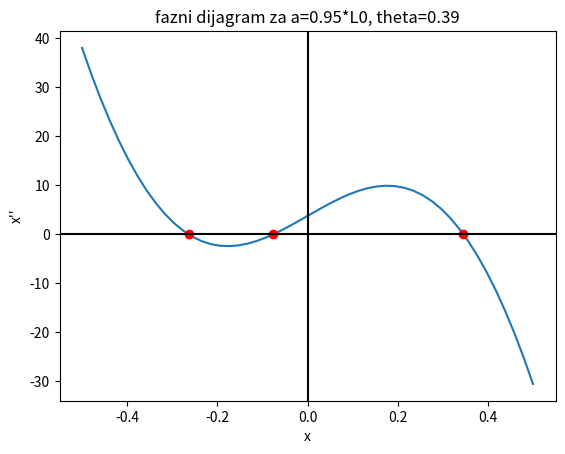
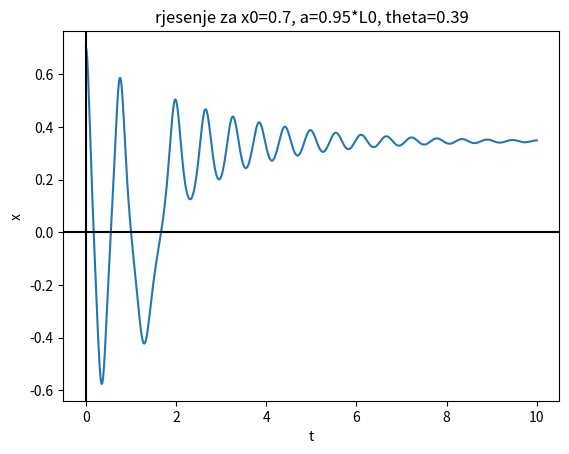
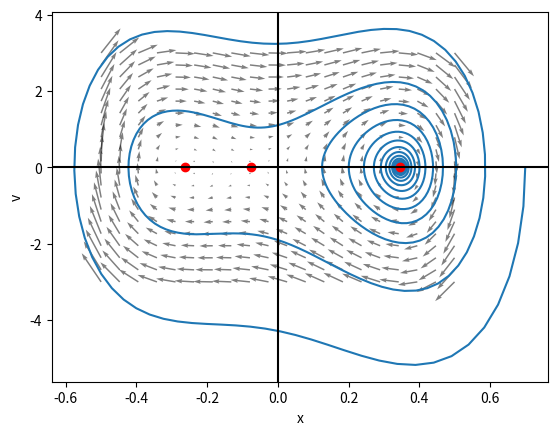
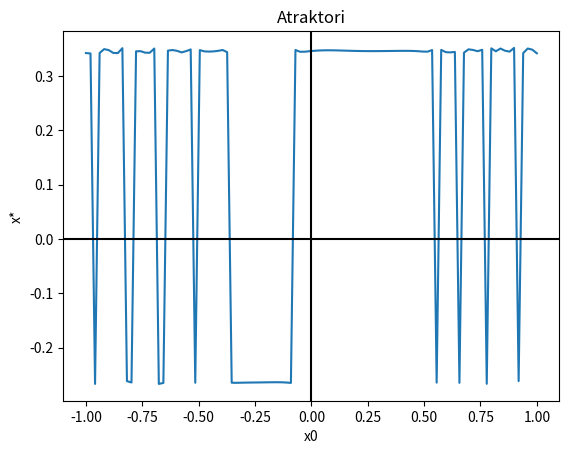

These figures' Python source, in order:
"""
masa na nagnutoj zici
"""
import numpy as np
import matplotlib.pyplot as plt
from scipy.integrate import odeint

# ulazni podaci
m = 1
g = 9.81
k = 1000
L0 = 1  # duljina opustene opruge
c = 1  # faktor prigusenja

# parametri sustava
a = 0.95 * L0
theta = np.pi / 8


def D2x(x, v, a, theta):
    return (1 / m) * (-k * x * (1 - (L0 / np.sqrt(x ** 2 + a ** 2))) - c * v + g * m * np.sin(theta))


# fiksne tocke
# interpolacija polinomom (XDDDDD)
Xint = np.linspace(-0.5, 0.5)
Xroots = np.roots(np.polyfit(Xint, D2x(Xint, 0, a, theta), 7))

Xfixpoints = np.empty(0)

for x in Xroots:
    if np.isreal(x):
        Xfixpoints = np.append(Xfixpoints, np.real(x))

Xfixpoints.sort()
print(Xfixpoints)
# fazni dijagram
Xplot = np.linspace(-0.5, 0.5)
plt.plot(Xplot, D2x(Xplot, 0, a, theta))
plt.plot(Xfixpoints, np.zeros_like(Xfixpoints), 'ro')
plt.axhline(color='black')
plt.axvline(color='black')
plt.xlabel('x')
plt.ylabel('x\'\'')
plt.title(f'fazni dijagram za a={a/L0}*L0, theta={theta:.2}')
plt.show()


# rjesenje modela
def D(U, t, a, theta):
    x, v = U
    return np.array([v, D2x(x, v, a, theta)])


x0 = 0.7
# x0 = Xfixpoints[1]
T = np.linspace(0, 10, 1000)
R = odeint(D, [x0, 0], T, args=(a, theta))
X = R[:, 0]
V = R[:, 1]
plt.figure()
plt.plot(T, X)
plt.axhline(color='black')
plt.axvline(color='black')
plt.xlabel('t')
plt.ylabel('x')
plt.title(f'rjesenje za x0={x0}, a={a/L0}*L0, theta={theta:.2}')
plt.show()

# fazni portret
plt.figure()
MX, MV = np.meshgrid(np.linspace(-0.5, 0.5, 20), np.linspace(-3, 3, 20))

Xt = MV
Vt = D2x(MX, MV, a, theta)
plt.quiver(MX, MV, Xt, Vt, alpha=0.5, angles='xy', scale_units='xy')
plt.plot(X, V)
plt.plot(Xfixpoints, np.zeros_like(Xfixpoints), 'ro')
plt.axhline(color='black')
plt.axvline(color='black')
plt.xlabel('x')
plt.ylabel('v')

plt.show()

# dijagram atraktora s obzirom na pocetnu tocku
X0 = np.linspace(-1, 1, 100)
A = np.empty_like(X0)

for i in range(np.size(X0)):
    R = odeint(D, [X0[i], 0], T, args=(a, theta))
    A[i] = R[-1, 0]

plt.figure()
plt.plot(X0, A)
plt.axhline(color='black')
plt.axvline(color='black')
plt.xlabel('x0')
plt.ylabel('x*')
plt.title(f'Atraktori')
plt.show()